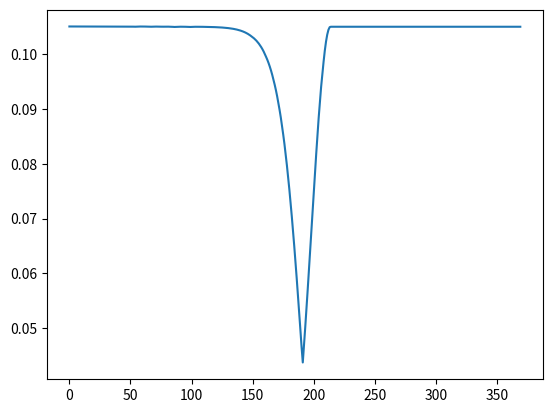

Here is the Python script that generated this plot:
import matplotlib.pyplot as plt
import numpy as np
import math

beta = 0.18
alfa = 0.24
gamma = 0.16

population = 126180643

init = 1 / population
t = 400
dist = 30
emg = [0 for _ in range(t - dist)]

min_max = float('inf')
min_c = 0
for k in range(t - dist):
  i = np.array([init] + [0] * (t - 1), dtype = 'float128')
  e = np.array([init] + [0] * (t - 1), dtype = 'float128')
  r = np.array([0] + [0] * (t - 1), dtype = 'float128')
  s = np.array([1 - r[0] - i[0]] + [0] * (t - 1), dtype = 'float128')

  tmp_max = 0
  for j in range(t - 1):
    beta_t = beta
    if (76 <= j and j < 106) or (k <= j and j < k + dist):
      beta_t = beta / 2
    s[j + 1] = s[j] - beta_t * s[j] * (i[j] + e[j])
    e[j + 1] = e[j] + beta_t * s[j] * (i[j] + e[j]) - alfa * e[j]
    i[j + 1] = i[j] + alfa * e[j] - gamma * i[j]
    r[j + 1] = r[j] + gamma * i[j]

    tmp_max = max(tmp_max, i[j + 1])

  if min_max > tmp_max:
    min_max = tmp_max
    min_c = k
  emg[k] = tmp_max
print(min_max * 100)
print(min_c)
plt.plot(emg)
plt.savefig("4-1_redeclaration_momemt_minimize.png")

